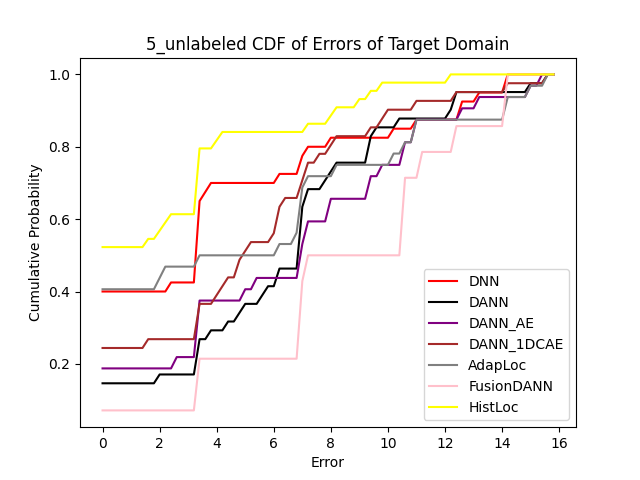

The table this chart was drawn from, first rows:
Error, 0.0, 0.2, 0.4, 0.6000000000000001, 0.8, 1.0, 1.2000000000000002, 1.4000000000000001, 1.6, 1.8, 2.0, 2.2, 2.4000000000000004, 2.6, 2.8000000000000003, 3.0, 3.2, 3.4000000000000004, 3.6, 3.8000000000000003, 4.0, 4.2, 4.4
DNN, 0.4, 0.4, 0.4, 0.4, 0.4, 0.4, 0.4, 0.4, 0.4, 0.4, 0.4, 0.4, 0.425, 0.425, 0.425, 0.425, 0.425, 0.65, 0.675, 0.7, 0.7, 0.7, 0.7
DANN, 0.1463, 0.1463, 0.1463, 0.1463, 0.1463, 0.1463, 0.1463, 0.1463, 0.1463, 0.1463, 0.1707, 0.1707, 0.1707, 0.1707, 0.1707, 0.1707, 0.1707, 0.2683, 0.2683, 0.2927, 0.2927, 0.2927, 0.3171
DANN_AE, 0.1875, 0.1875, 0.1875, 0.1875, 0.1875, 0.1875, 0.1875, 0.1875, 0.1875, 0.1875, 0.1875, 0.1875, 0.1875, 0.2187, 0.2187, 0.2187, 0.2187, 0.375, 0.375, 0.375, 0.375, 0.375, 0.375
DANN_1DCAE, 0.2439, 0.2439, 0.2439, 0.2439, 0.2439, 0.2439, 0.2439, 0.2439, 0.2683, 0.2683, 0.2683, 0.2683, 0.2683, 0.2683, 0.2683, 0.2683, 0.2683, 0.3659, 0.3659, 0.3659, 0.3902, 0.4146, 0.439
AdapLoc, 0.4062, 0.4062, 0.4062, 0.4062, 0.4062, 0.4062, 0.4062, 0.4062, 0.4062, 0.4062, 0.4375, 0.4688, 0.4688, 0.4688, 0.4688, 0.4688, 0.4688, 0.5, 0.5, 0.5, 0.5, 0.5, 0.5
FusionDANN, 0.07143, 0.07143, 0.07143, 0.07143, 0.07143, 0.07143, 0.07143, 0.07143, 0.07143, 0.07143, 0.07143, 0.07143, 0.07143, 0.07143, 0.07143, 0.07143, 0.07143, 0.2143, 0.2143, 0.2143, 0.2143, 0.2143, 0.2143
HistLoc, 0.5227, 0.5227, 0.5227, 0.5227, 0.5227, 0.5227, 0.5227, 0.5227, 0.5455, 0.5455, 0.5682, 0.5909, 0.6136, 0.6136, 0.6136, 0.6136, 0.6136, 0.7955, 0.7955, 0.7955, 0.8182, 0.8409, 0.8409
